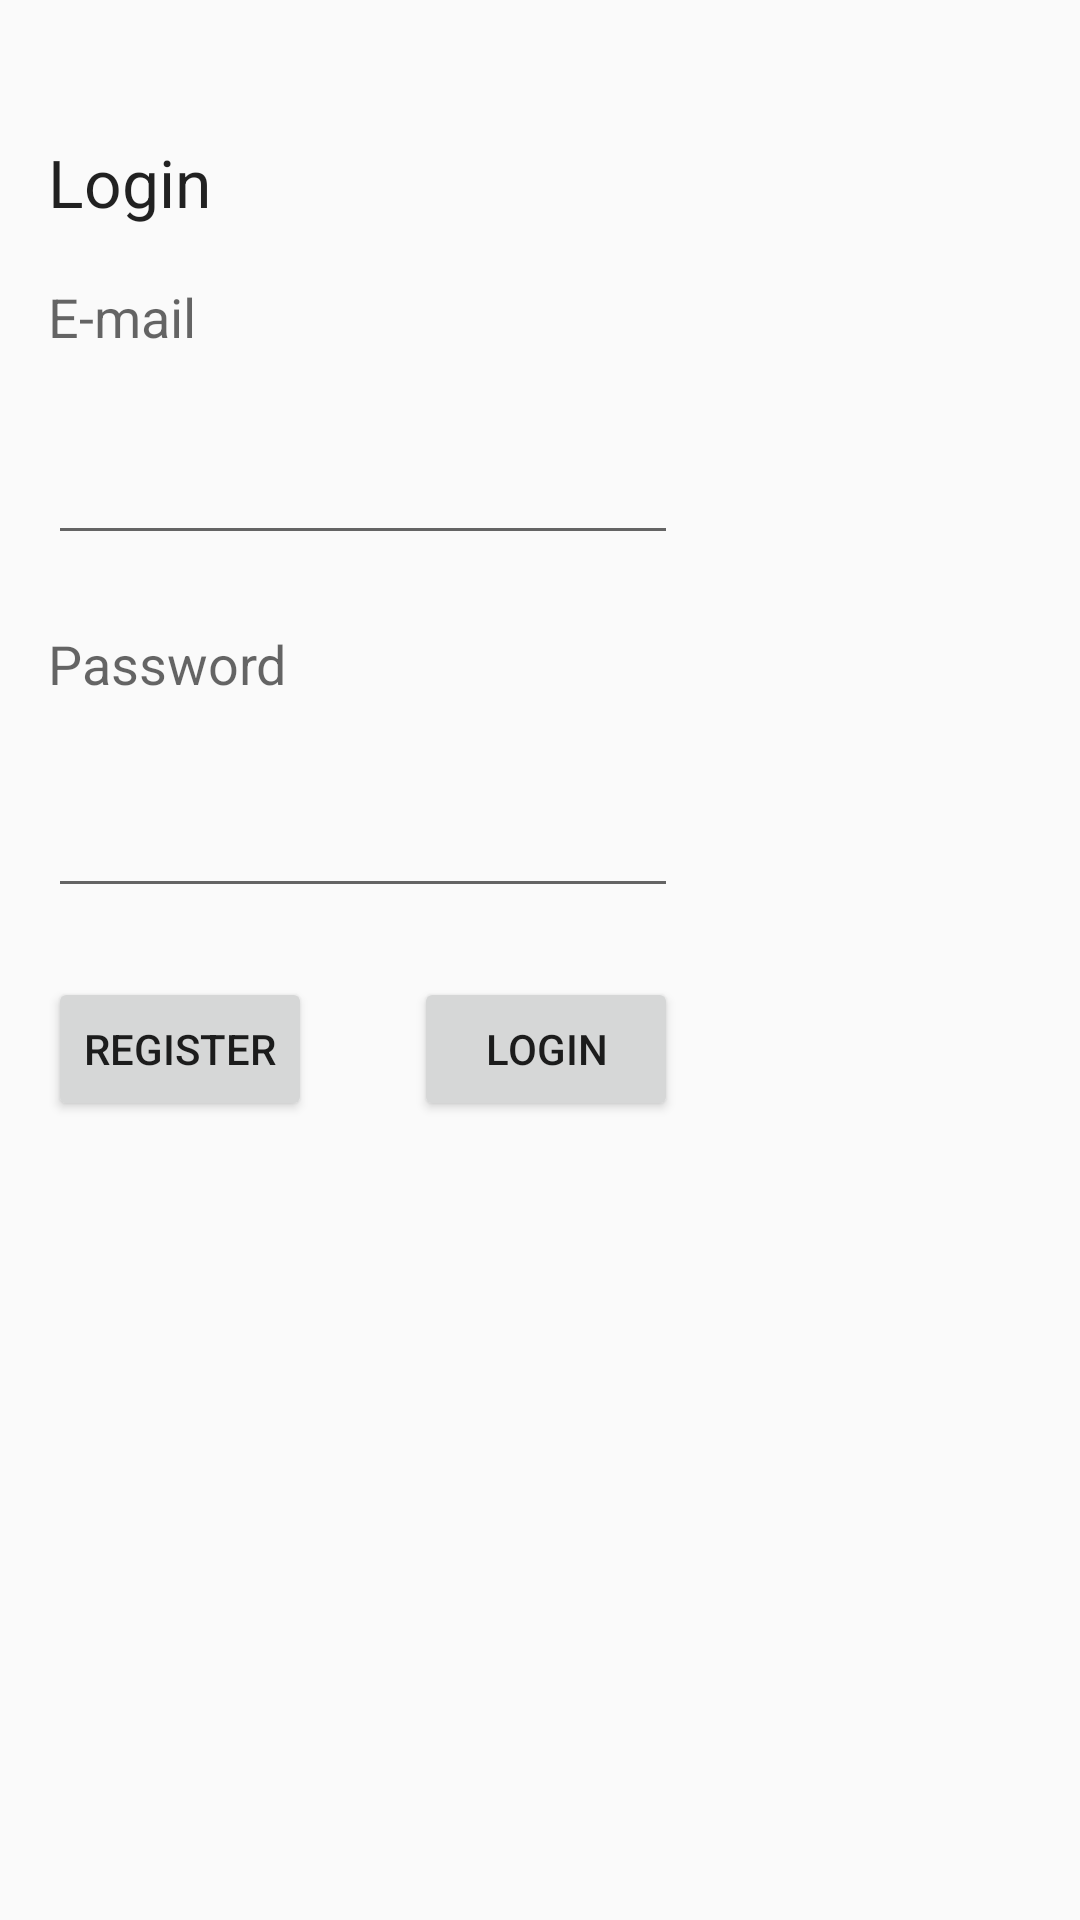

Android layout source for this screen:
<!-- AndroidManifest.xml: application theme AppTheme -->
<!-- res/layout/fragment_main.xml -->
<RelativeLayout xmlns:android="http://schemas.android.com/apk/res/android"
    xmlns:tools="http://schemas.android.com/tools"
    android:layout_width="match_parent"
    android:layout_height="match_parent"
    android:paddingBottom="@dimen/activity_vertical_margin"
    android:paddingLeft="@dimen/activity_horizontal_margin"
    android:paddingRight="@dimen/activity_horizontal_margin"
    android:paddingTop="@dimen/activity_vertical_margin"
    tools:context="com.example.pembukuanrumahtangga.MainActivity$PlaceholderFragment" >

    <TextView
        android:id="@+id/textView2"
        android:layout_width="wrap_content"
        android:layout_height="wrap_content"
        android:layout_alignLeft="@+id/editText1"
        android:layout_below="@+id/textView1"
        android:layout_marginTop="18dp"
        android:text="E-mail"
        android:textAppearance="?android:attr/textAppearanceMedium" />

    <TextView
        android:id="@+id/textView1"
        android:layout_width="wrap_content"
        android:layout_height="wrap_content"
        android:layout_alignLeft="@+id/textView2"
        android:layout_alignParentTop="true"
        android:layout_marginTop="30dp"
        android:text="Login"
        android:textAppearance="?android:attr/textAppearanceLarge" />

    <EditText
        android:id="@+id/emailaddress"
        android:layout_width="wrap_content"
        android:layout_height="wrap_content"
        android:layout_alignLeft="@+id/textView2"
        android:layout_below="@+id/textView2"
        android:layout_marginTop="26dp"
        android:ems="10"
        android:inputType="textEmailAddress" />

    <TextView
        android:id="@+id/textView3"
        android:layout_width="wrap_content"
        android:layout_height="wrap_content"
        android:layout_alignLeft="@+id/emailaddress"
        android:layout_below="@+id/emailaddress"
        android:layout_marginTop="24dp"
        android:text="Password"
        android:textAppearance="?android:attr/textAppearanceMedium" />

    <EditText
        android:id="@+id/password"
        android:layout_width="wrap_content"
        android:layout_height="wrap_content"
        android:layout_alignLeft="@+id/textView3"
        android:layout_below="@+id/textView3"
        android:layout_marginTop="28dp"
        android:ems="10"
        android:inputType="textPassword" />

    <Button
        android:id="@+id/loginButton"
        android:layout_width="wrap_content"
        android:layout_height="wrap_content"
        android:layout_alignBaseline="@+id/registerButton"
        android:layout_alignBottom="@+id/registerButton"
        android:layout_alignRight="@+id/password"
        android:text="Login" />

    <Button
        android:id="@+id/registerButton"
        android:layout_width="wrap_content"
        android:layout_height="wrap_content"
        android:layout_alignLeft="@+id/password"
        android:layout_below="@+id/password"
        android:layout_marginTop="23dp"
        android:onClick="onClick"
        android:text="Register" />

</RelativeLayout>
<!-- resources referenced by this layout -->
<resources>
  <dimen name="activity_horizontal_margin">16dp</dimen>
  <dimen name="activity_vertical_margin">16dp</dimen>
  <style name="AppTheme" parent="AppBaseTheme">
          
      </style>
  <style name="AppBaseTheme" parent="Theme.AppCompat.Light">
          
      </style>
</resources>
